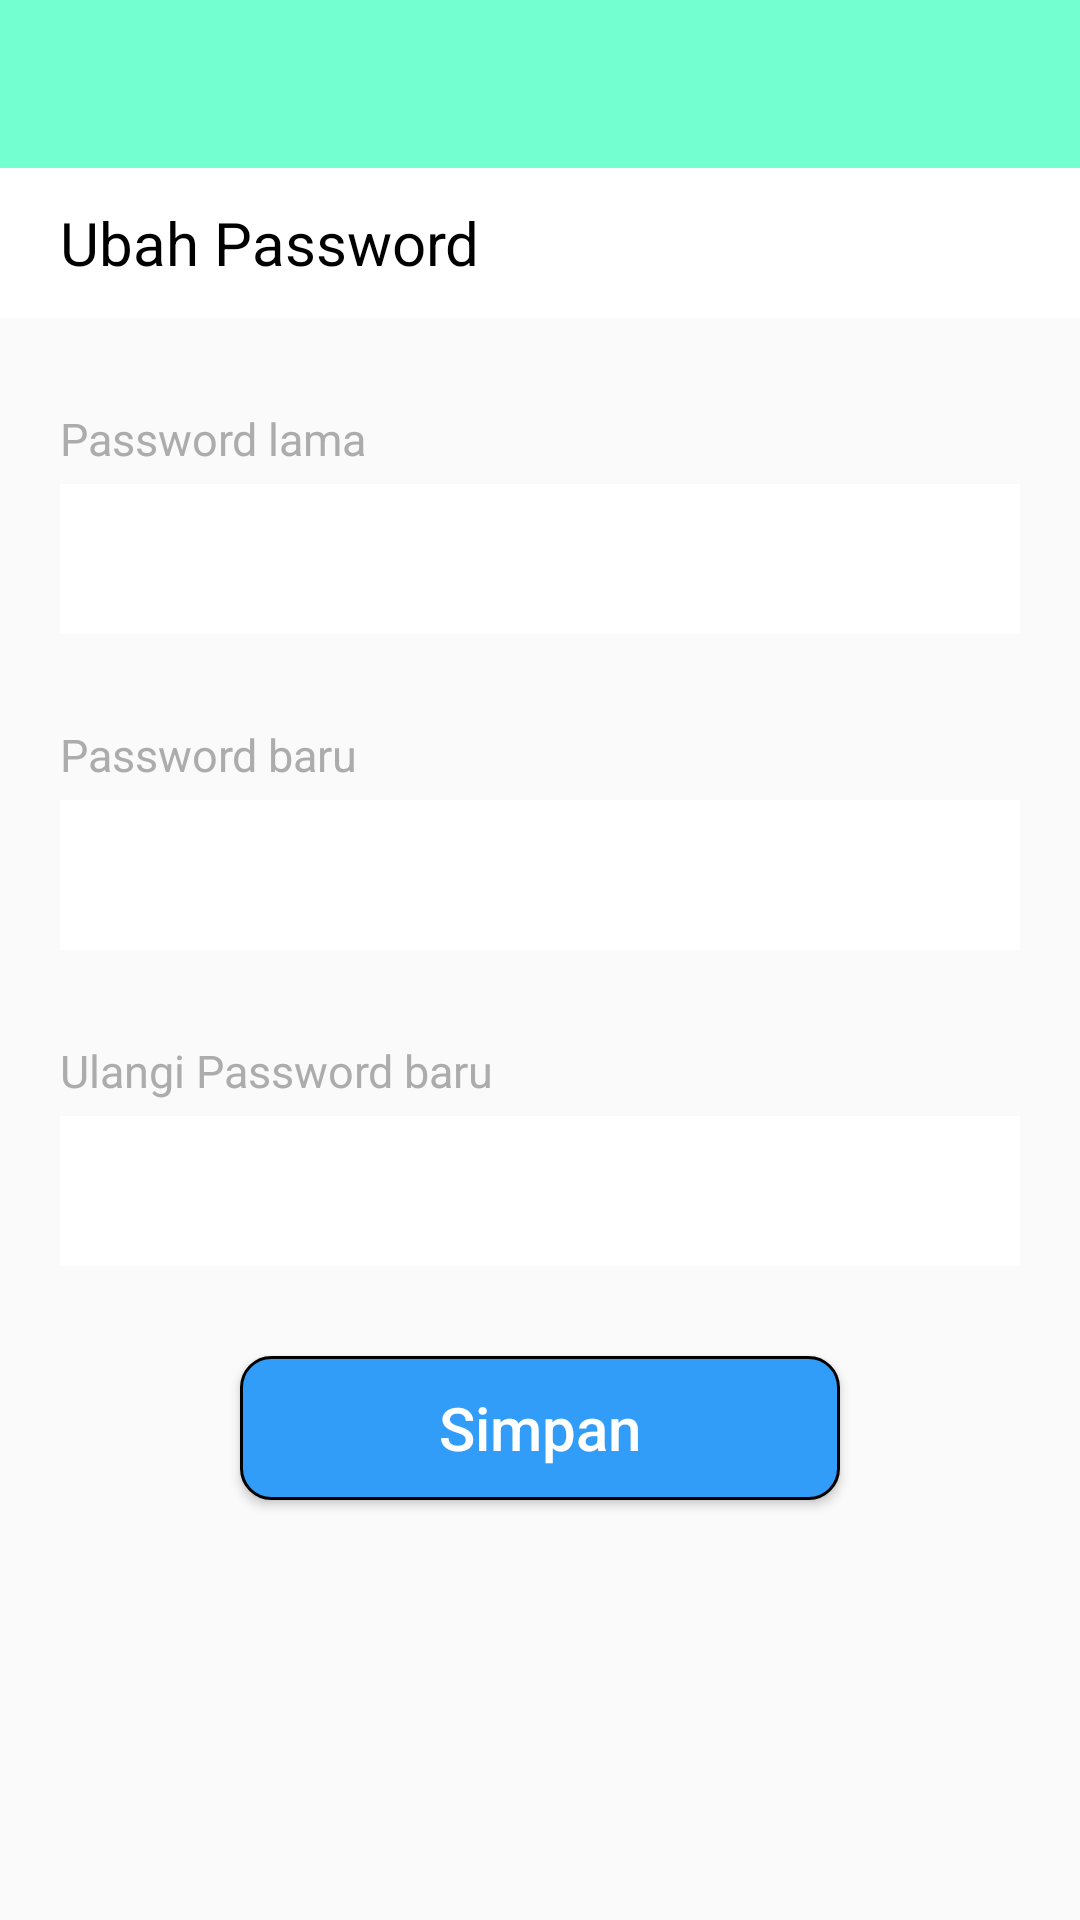

The Android layout XML behind this screen, and the referenced resources:
<!-- AndroidManifest.xml: application theme AppTheme -->
<!-- res/layout/fragment_change_password.xml -->
<?xml version="1.0" encoding="utf-8"?>
<RelativeLayout
    xmlns:android="http://schemas.android.com/apk/res/android"
    xmlns:app="http://schemas.android.com/apk/res-auto"
    xmlns:tools="http://schemas.android.com/tools"
    android:id="@+id/relativeLayout3"
    android:layout_width="match_parent"
    android:layout_height="match_parent"
    android:background="@color/colorTransparent"
    tools:context=".fragment.ChangePasswordFragment">

    <androidx.appcompat.widget.Toolbar
        android:id="@+id/toolbar"
        android:layout_width="match_parent"
        android:layout_height="wrap_content"
        android:background="@color/backgroundLogin"
        android:theme="@style/ThemeOverlay.AppCompat.ActionBar"
        app:layout_constraintStart_toStartOf="parent"
        app:layout_constraintTop_toTopOf="parent"
        app:popupTheme="@style/ThemeOverlay.AppCompat.Light">

        <TextView
            android:id="@+id/toolbar_title"
            android:layout_width="wrap_content"
            android:layout_height="wrap_content"
            android:layout_gravity="right"
            android:gravity="right"
            android:paddingRight="20dp"
            android:textSize="18sp"
            android:textStyle="bold"
            app:popupTheme="@style/ThemeOverlay.AppCompat.Light"
            app:theme="@style/Base.ThemeOverlay.AppCompat.Dark.ActionBar"
            app:titleTextAppearance="@style/Toolbar.TitleText" />

    </androidx.appcompat.widget.Toolbar>

    <TextView
        android:id="@+id/listDonationTitle"
        android:layout_below="@+id/toolbar"
        android:layout_width="match_parent"
        android:layout_height="50dp"
        android:layout_gravity="center_horizontal"
        android:background="@color/textColorWhite"
        android:clickable="false"
        android:gravity="left|center_vertical"
        android:paddingLeft="20dp"
        android:text="@string/change_password"
        android:textAllCaps="false"
        android:textColor="@color/colorAccent"
        android:textSize="20dp"
        app:layout_constraintStart_toStartOf="parent"
        app:layout_constraintTop_toBottomOf="@+id/toolbar" />

    <TextView
        android:id="@+id/oldPasswordTitle"
        android:layout_below="@+id/listDonationTitle"
        android:layout_width="wrap_content"
        android:layout_height="wrap_content"
        android:text="Password lama"
        android:layout_marginLeft="20dp"
        android:textColor="#ACACAC"
        android:textSize="15sp"
        android:layout_marginTop="30dp"/>

    <EditText
        android:id="@+id/edOldPassword"
        android:layout_below="@+id/oldPasswordTitle"
        android:layout_width="match_parent"
        android:layout_height="50dp"
        android:background="@color/textColorWhite"
        android:layout_marginLeft="20dp"
        android:layout_marginRight="20dp"
        android:inputType="textPassword"
        android:textColor="@color/colorAccent"
        android:layout_marginTop="5dp" />

    <TextView
        android:id="@+id/newPasswordTitle"
        android:layout_below="@+id/edOldPassword"
        android:layout_width="wrap_content"
        android:layout_height="wrap_content"
        android:text="Password baru"
        android:layout_marginLeft="20dp"
        android:textColor="#ACACAC"
        android:textSize="15sp"
        android:layout_marginTop="30dp"/>

    <EditText
        android:id="@+id/edNewPassword"
        android:layout_below="@+id/newPasswordTitle"
        android:layout_width="match_parent"
        android:layout_height="50dp"
        android:background="@color/textColorWhite"
        android:layout_marginLeft="20dp"
        android:layout_marginRight="20dp"
        android:textColor="@color/colorAccent"
        android:inputType="textPassword"
        android:layout_marginTop="5dp" />

    <TextView
        android:id="@+id/confirmPasswordTitle"
        android:layout_below="@+id/edNewPassword"
        android:layout_width="wrap_content"
        android:layout_height="wrap_content"
        android:text="Ulangi Password baru"
        android:layout_marginLeft="20dp"
        android:textColor="#ACACAC"
        android:textSize="15sp"
        android:layout_marginTop="30dp"/>

    <EditText
        android:id="@+id/edConfirmNewPassword"
        android:layout_below="@+id/confirmPasswordTitle"
        android:layout_width="match_parent"
        android:layout_height="50dp"
        android:background="@color/textColorWhite"
        android:layout_marginLeft="20dp"
        android:layout_marginRight="20dp"
        android:textColor="@color/colorAccent"
        android:inputType="textPassword"
        android:layout_marginTop="5dp" />

    <Button
        android:id="@+id/saveChangePassword"
        android:layout_below="@+id/edConfirmNewPassword"
        android:layout_marginTop="30dp"
        android:layout_width="200dp"
        android:layout_height="wrap_content"
        android:background="@drawable/donation_now"
        android:layout_centerHorizontal="true"
        android:text="Simpan"
        android:textSize="20dp"
        android:textColor="@color/textColorWhite"
        android:textAllCaps="false">
    </Button>

</RelativeLayout>
<!-- resources referenced by this layout -->
<resources>
  <color name="backgroundLogin">#73ffd0</color>
  <color name="colorAccent">#000000</color>
  <color name="colorTransparent">#00FFFFFF</color>
  <color name="textColorWhite">#FFFFFF</color>
  <!-- drawable donation_now (drawable) -->
  <?xml version="1.0" encoding="utf-8"?>
  <shape
      android:shape="rectangle"
      xmlns:android="http://schemas.android.com/apk/res/android">
  
      <corners android:radius="10dp"/>
      <stroke android:color="@color/colorAccent"
          android:width="1dp"/>
      <solid android:color="@color/buttonDonationNow"/>
  </shape>
  <string name="change_password">Ubah Password</string>
  <style name="Toolbar.TitleText" parent="TextAppearance.Widget.AppCompat.Toolbar.Title">
          <item name="android:textSize">25sp</item>
          <item name="android:textStyle">bold</item>
          <item name="android:color">@color/textColorToolbar</item>
      </style>
  <style name="AppTheme" parent="Theme.AppCompat.Light.DarkActionBar">
          
          <item name="colorPrimary">@color/colorPrimary</item>
          <item name="colorPrimaryDark">@color/colorPrimaryDark</item>
          <item name="colorAccent">@color/colorAccent</item>
          <item name="windowActionBar">false</item>
          <item name="windowNoTitle">true</item>
      </style>
  <color name="buttonDonationNow">#329cf9</color>
  <color name="textColorToolbar">#FFFFFF</color>
  <color name="colorPrimary">#329cf9</color>
  <color name="colorPrimaryDark">#329cf9</color>
</resources>
